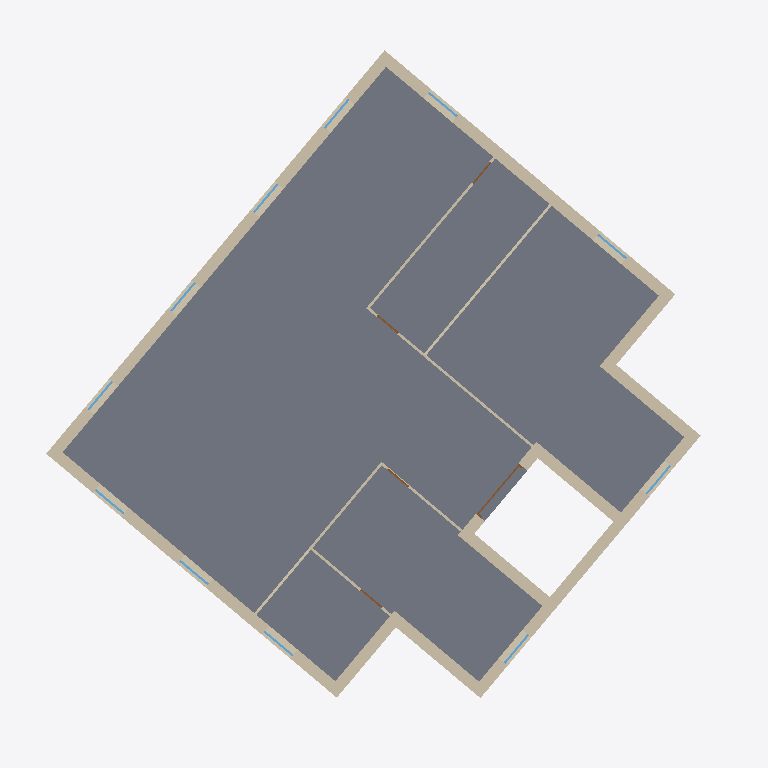
Plan cut of the same IFC building model at storey 'Level 2' (level 4.00 m, cut at 5.40 m), seen from above with north up, elements coloured by IFC class: 20 walls (beige), 11 windows (light blue), 5 doors (brown), 1 slab (grey). Cut surfaces are drawn darker.
Extent 19.3 m × 18.9 m × 15.6 m (x, y, z). Storeys (5): Level 1 at 0.00 m; Level 2 at 4.00 m; Level 3 at 8.00 m; Level 4 at 11.50 m; Level 6 at 15.00 m. Elements (115): 65 IfcWall, 27 IfcWindow, 17 IfcDoor, 3 IfcSlab, 2 IfcRoof, 1 IfcRailing.

HEADER;
FILE_DESCRIPTION(('ViewDefinition [DesignTransferView_V1.0]'),'2;1');
FILE_NAME('0001','2020-02-08T12:31:12',(''),(''),'The EXPRESS Data Manager Version 5.02.0100.07 : 28 Aug 2013','20180216_1515(x64) - Exporter 19.0.0.405 - Alternate UI 19.0.0.405','');
FILE_SCHEMA(('IFC4'));
ENDSEC;
DATA;
#108=IFCPROJECT('04XCdhzWXDtBhVSPPuhCyZ',#42,'0001',$,$,'Project Name','Project Status',(#99),#94);
#31615=IFCSITE('04XCdhzWXDtBhVSPPuhCyX',#42,'Default',$,'',#31614,$,$,.ELEMENT.,$,$,$,$,$);
#123=IFCBUILDING('04XCdhzWXDtBhVSPPuhCyY',#42,'CIB',$,$,#33,$,'CIB',.ELEMENT.,$,$,$);
#136=IFCBUILDINGSTOREY('04XCdhzWXDtBhVSPQ7KoNt',#42,'Level 1',$,$,#134,$,'Level 1',.ELEMENT.,0.0);
#142=IFCBUILDINGSTOREY('04XCdhzWXDtBhVSPQ7KoNL',#42,'Level 2',$,$,#141,$,'Level 2',.ELEMENT.,4000.0);
#148=IFCBUILDINGSTOREY('04XCdhzWXDtBhVSPQ7KoGx',#42,'Level 3',$,$,#147,$,'Level 3',.ELEMENT.,8000.0);
#154=IFCBUILDINGSTOREY('04XCdhzWXDtBhVSPQ7KoGO',#42,'Level 4',$,$,#153,$,'Level 4',.ELEMENT.,11500.0);
#166=IFCBUILDINGSTOREY('04XCdhzWXDtBhVSPQ7KpcK',#42,'Level 6',$,$,#165,$,'Level 6',.ELEMENT.,15000.0);
#7513=IFCSLAB('3IgqlyNZb9CR1JNQVbt_5i',#42,'Floor:Slab - 12.5mm Plaster Board + 200mm Concrete + 12.5mm Damp Proofing:264382',$,'Floor:Slab - 12.5mm Plaster Board + 200mm Concrete + 12.5mm Damp Proofing',#7444,#7509,'264382',.FLOOR.);
#7385=IFCWALL('3IgqlyNZb9CR1JNQVbt_6L',#42,'Basic Wall:Exterior_Wall - 101.6mm Brick + 203.2mm Concrete + 12.7mm Gypsum Plaster:264263',$,'Basic Wall:Exterior_Wall - 101.6mm Brick + 203.2mm Concrete + 12.7mm Gypsum Plaster:262423',#7346,#7381,'264263',.NOTDEFINED.);
#6477=IFCWALL('3IgqlyNZb9CR1JNQVbt_7A',#42,'Basic Wall:Exterior_Wall - 101.6mm Brick + 203.2mm Concrete + 12.7mm Gypsum Plaster:264216',$,'Basic Wall:Exterior_Wall - 101.6mm Brick + 203.2mm Concrete + 12.7mm Gypsum Plaster:262423',#6434,#6473,'264216',.NOTDEFINED.);
#7287=IFCWALL('3IgqlyNZb9CR1JNQVbt_6H',#42,'Basic Wall:Exterior_Wall - 101.6mm Brick + 203.2mm Concrete + 12.7mm Gypsum Plaster:264259',$,'Basic Wall:Exterior_Wall - 101.6mm Brick + 203.2mm Concrete + 12.7mm Gypsum Plaster:262423',#7246,#7283,'264259',.NOTDEFINED.);
#6785=IFCWALL('3IgqlyNZb9CR1JNQVbt_7z',#42,'Basic Wall:Exterior_Wall - 101.6mm Brick + 203.2mm Concrete + 12.7mm Gypsum Plaster:264239',$,'Basic Wall:Exterior_Wall - 101.6mm Brick + 203.2mm Concrete + 12.7mm Gypsum Plaster:262423',#6742,#6781,'264239',.NOTDEFINED.);
#7087=IFCWALL('3IgqlyNZb9CR1JNQVbt_7f',#42,'Basic Wall:Exterior_Wall - 101.6mm Brick + 203.2mm Concrete + 12.7mm Gypsum Plaster:264251',$,'Basic Wall:Exterior_Wall - 101.6mm Brick + 203.2mm Concrete + 12.7mm Gypsum Plaster:262423',#7044,#7083,'264251',.NOTDEFINED.);
#6683=IFCWALL('3IgqlyNZb9CR1JNQVbt_7r',#42,'Basic Wall:Exterior_Wall - 101.6mm Brick + 203.2mm Concrete + 12.7mm Gypsum Plaster:264231',$,'Basic Wall:Exterior_Wall - 101.6mm Brick + 203.2mm Concrete + 12.7mm Gypsum Plaster:262423',#6642,#6679,'264231',.NOTDEFINED.);
#6985=IFCWALL('3IgqlyNZb9CR1JNQVbt_7b',#42,'Basic Wall:Exterior_Wall - 101.6mm Brick + 203.2mm Concrete + 12.7mm Gypsum Plaster:264247',$,'Basic Wall:Exterior_Wall - 101.6mm Brick + 203.2mm Concrete + 12.7mm Gypsum Plaster:262423',#6944,#6981,'264247',.NOTDEFINED.);
#7657=IFCWALL('3IgqlyNZb9CR1JNQVbt$kz',#42,'Basic Wall:Exterior_Wall - 101.6mm Brick + 203.2mm Concrete + 12.7mm Gypsum Plaster:266863',$,'Basic Wall:Exterior_Wall - 101.6mm Brick + 203.2mm Concrete + 12.7mm Gypsum Plaster:262423',#7635,#7653,'266863',.NOTDEFINED.);
#7187=IFCWALL('3IgqlyNZb9CR1JNQVbt_7j',#42,'Basic Wall:Exterior_Wall - 101.6mm Brick + 203.2mm Concrete + 12.7mm Gypsum Plaster:264255',$,'Basic Wall:Exterior_Wall - 101.6mm Brick + 203.2mm Concrete + 12.7mm Gypsum Plaster:262423',#7146,#7183,'264255',.NOTDEFINED.);
#6583=IFCWALL('3IgqlyNZb9CR1JNQVbt_7n',#42,'Basic Wall:Exterior_Wall - 101.6mm Brick + 203.2mm Concrete + 12.7mm Gypsum Plaster:264227',$,'Basic Wall:Exterior_Wall - 101.6mm Brick + 203.2mm Concrete + 12.7mm Gypsum Plaster:262423',#6542,#6579,'264227',.NOTDEFINED.);
#7761=IFCWALL('3IgqlyNZb9CR1JNQVbt$eA',#42,'Basic Wall:Exterior_Wall - 101.6mm Brick + 203.2mm Concrete + 12.7mm Gypsum Plaster:267224',$,'Basic Wall:Exterior_Wall - 101.6mm Brick + 203.2mm Concrete + 12.7mm Gypsum Plaster:262423',#7722,#7757,'267224',.NOTDEFINED.);
#7859=IFCWALL('3IgqlyNZb9CR1JNQVbt$sg',#42,'Basic Wall:Exterior_Wall - 101.6mm Brick + 203.2mm Concrete + 12.7mm Gypsum Plaster:267384',$,'Basic Wall:Exterior_Wall - 101.6mm Brick + 203.2mm Concrete + 12.7mm Gypsum Plaster:262423',#7820,#7855,'267384',.NOTDEFINED.);
#6885=IFCWALL('3IgqlyNZb9CR1JNQVbt_7X',#42,'Basic Wall:Exterior_Wall - 101.6mm Brick + 203.2mm Concrete + 12.7mm Gypsum Plaster:264243',$,'Basic Wall:Exterior_Wall - 101.6mm Brick + 203.2mm Concrete + 12.7mm Gypsum Plaster:262423',#6844,#6881,'264243',.NOTDEFINED.);
#10743=IFCWALL('3Tn8vdAOX0QxqbKYoVvtMt',#42,'Basic Wall:Internal Wall _ 15mm Plaster Board + 40mm Cavity + 15mm Plaster Board:282683',$,'Basic Wall:Internal Wall _ 15mm Plaster Board + 40mm Cavity + 15mm Plaster Board:282446',#10721,#10739,'282683',.NOTDEFINED.);
#10986=IFCWALL('3Tn8vdAOX0QxqbKYoVvtUL',#42,'Basic Wall:Internal Wall _ 15mm Plaster Board + 40mm Cavity + 15mm Plaster Board:283161',$,'Basic Wall:Internal Wall _ 15mm Plaster Board + 40mm Cavity + 15mm Plaster Board:282446',#10964,#10982,'283161',.NOTDEFINED.);
#11067=IFCWALL('3Tn8vdAOX0QxqbKYoVvtV2',#42,'Basic Wall:Internal Wall _ 15mm Plaster Board + 40mm Cavity + 15mm Plaster Board:283214',$,'Basic Wall:Internal Wall _ 15mm Plaster Board + 40mm Cavity + 15mm Plaster Board:282446',#11045,#11063,'283214',.NOTDEFINED.);
#11229=IFCWALL('3Tn8vdAOX0QxqbKYoVvtPR',#42,'Basic Wall:Internal Wall _ 15mm Plaster Board + 40mm Cavity + 15mm Plaster Board:283607',$,'Basic Wall:Internal Wall _ 15mm Plaster Board + 40mm Cavity + 15mm Plaster Board:282446',#11207,#11225,'283607',.NOTDEFINED.);
#10905=IFCWALL('3Tn8vdAOX0QxqbKYoVvtGG',#42,'Basic Wall:Internal Wall _ 15mm Plaster Board + 40mm Cavity + 15mm Plaster Board:283036',$,'Basic Wall:Internal Wall _ 15mm Plaster Board + 40mm Cavity + 15mm Plaster Board:282446',#10883,#10901,'283036',.NOTDEFINED.);
#11148=IFCWALL('3Tn8vdAOX0QxqbKYoVvtQm',#42,'Basic Wall:Internal Wall _ 15mm Plaster Board + 40mm Cavity + 15mm Plaster Board:283452',$,'Basic Wall:Internal Wall _ 15mm Plaster Board + 40mm Cavity + 15mm Plaster Board:282446',#11126,#11144,'283452',.NOTDEFINED.);
#11310=IFCWALL('3Tn8vdAOX0QxqbKYoVvt6G',#42,'Basic Wall:Internal Wall _ 15mm Plaster Board + 40mm Cavity + 15mm Plaster Board:283676',$,'Basic Wall:Internal Wall _ 15mm Plaster Board + 40mm Cavity + 15mm Plaster Board:282446',#11288,#11306,'283676',.NOTDEFINED.);
#13043=IFCDOOR('2rvVZuy3X0l9ATwUENTjb6',#42,'M_Door-Passage-Double-Flush:1700 x 2000mm:288517',$,'1700 x 2000mm',#33790,#13036,'288517',2100.0,1800.0,.DOOR.,.NOTDEFINED.,$);
#25306=IFCWINDOW('2rvVZuy3X0l9ATwUENTXhZ',#42,'Fenstertür 1-flg - Sprossen:63.5 x 2.135:304288',$,'63.5 x 2.135',#33984,#25299,'304288',2000.0,1010.0,.WINDOW.,.NOTDEFINED.,$);
#25522=IFCWINDOW('2rvVZuy3X0l9ATwUENTXix',#42,'Fenstertür 1-flg - Sprossen:63.5 x 2.135:304504',$,'63.5 x 2.135',#33714,#25515,'304504',2000.0,1010.0,.WINDOW.,.NOTDEFINED.,$);
#24946=IFCWINDOW('2rvVZuy3X0l9ATwUENTXqt',#42,'Fenstertür 1-flg - Sprossen:63.5 x 2.135:303988',$,'63.5 x 2.135',#34140,#24939,'303988',2000.0,1010.0,.WINDOW.,.NOTDEFINED.,$);
#25018=IFCWINDOW('2rvVZuy3X0l9ATwUENTXtm',#42,'Fenstertür 1-flg - Sprossen:63.5 x 2.135:304051',$,'63.5 x 2.135',#33830,#25011,'304051',2000.0,1010.0,.WINDOW.,.NOTDEFINED.,$);
#25162=IFCWINDOW('2rvVZuy3X0l9ATwUENTXfh',#42,'Fenstertür 1-flg - Sprossen:63.5 x 2.135:304168',$,'63.5 x 2.135',#33906,#25155,'304168',2000.0,1010.0,.WINDOW.,.NOTDEFINED.,$);
#26607=IFCWINDOW('2nzBOJCJX6VxFvqeGy5Gxo',#42,'Fenstertür 1-flg - Sprossen:63.5 x 2.135:305558',$,'63.5 x 2.135',#33752,#26600,'305558',2000.0,1010.0,.WINDOW.,.NOTDEFINED.,$);
#24874=IFCWINDOW('2rvVZuy3X0l9ATwUENTXrw',#42,'Fenstertür 1-flg - Sprossen:63.5 x 2.135:303929',$,'63.5 x 2.135',#34100,#24867,'303929',2000.0,1010.0,.WINDOW.,.NOTDEFINED.,$);
#25090=IFCWINDOW('2rvVZuy3X0l9ATwUENTXsO',#42,'Fenstertür 1-flg - Sprossen:63.5 x 2.135:304091',$,'63.5 x 2.135',#33868,#25083,'304091',2000.0,1010.0,.WINDOW.,.NOTDEFINED.,$);
#25234=IFCWINDOW('2rvVZuy3X0l9ATwUENTXeJ',#42,'Fenstertür 1-flg - Sprossen:63.5 x 2.135:304208',$,'63.5 x 2.135',#33946,#25227,'304208',2000.0,1010.0,.WINDOW.,.NOTDEFINED.,$);
#25450=IFCWINDOW('2rvVZuy3X0l9ATwUENTXjw',#42,'Fenstertür 1-flg - Sprossen:63.5 x 2.135:304441',$,'63.5 x 2.135',#34060,#25443,'304441',2000.0,1010.0,.WINDOW.,.NOTDEFINED.,$);
#25378=IFCWINDOW('2rvVZuy3X0l9ATwUENTXgf',#42,'Fenstertür 1-flg - Sprossen:63.5 x 2.135:304362',$,'63.5 x 2.135',#34022,#25371,'304362',2000.0,1010.0,.WINDOW.,.NOTDEFINED.,$);
#24653=IFCDOOR('2rvVZuy3X0l9ATwUENTXmp',#42,'M_Door-Single-Panel:750 x 2000mm:303728',$,'750 x 2000mm',#34756,#24646,'303728',2000.0,750.0,.DOOR.,.NOTDEFINED.,$);
#24580=IFCDOOR('2rvVZuy3X0l9ATwUENTXni',#42,'M_Door-Single-Panel:750 x 2000mm:303663',$,'750 x 2000mm',#34832,#24573,'303663',2000.0,750.0,.DOOR.,.NOTDEFINED.,$);
#24726=IFCDOOR('2rvVZuy3X0l9ATwUENTXob',#42,'M_Door-Single-Panel:750 x 2000mm:303846',$,'750 x 2000mm',#34870,#24719,'303846',2000.0,750.0,.DOOR.,.NOTDEFINED.,$);
#24801=IFCDOOR('2rvVZuy3X0l9ATwUENTXr6',#42,'M_Door-Single-Panel:750 x 2000mm:303877',$,'750 x 2000mm',#34794,#24794,'303877',2000.0,750.000000000001,.DOOR.,.NOTDEFINED.,$);
ENDSEC;